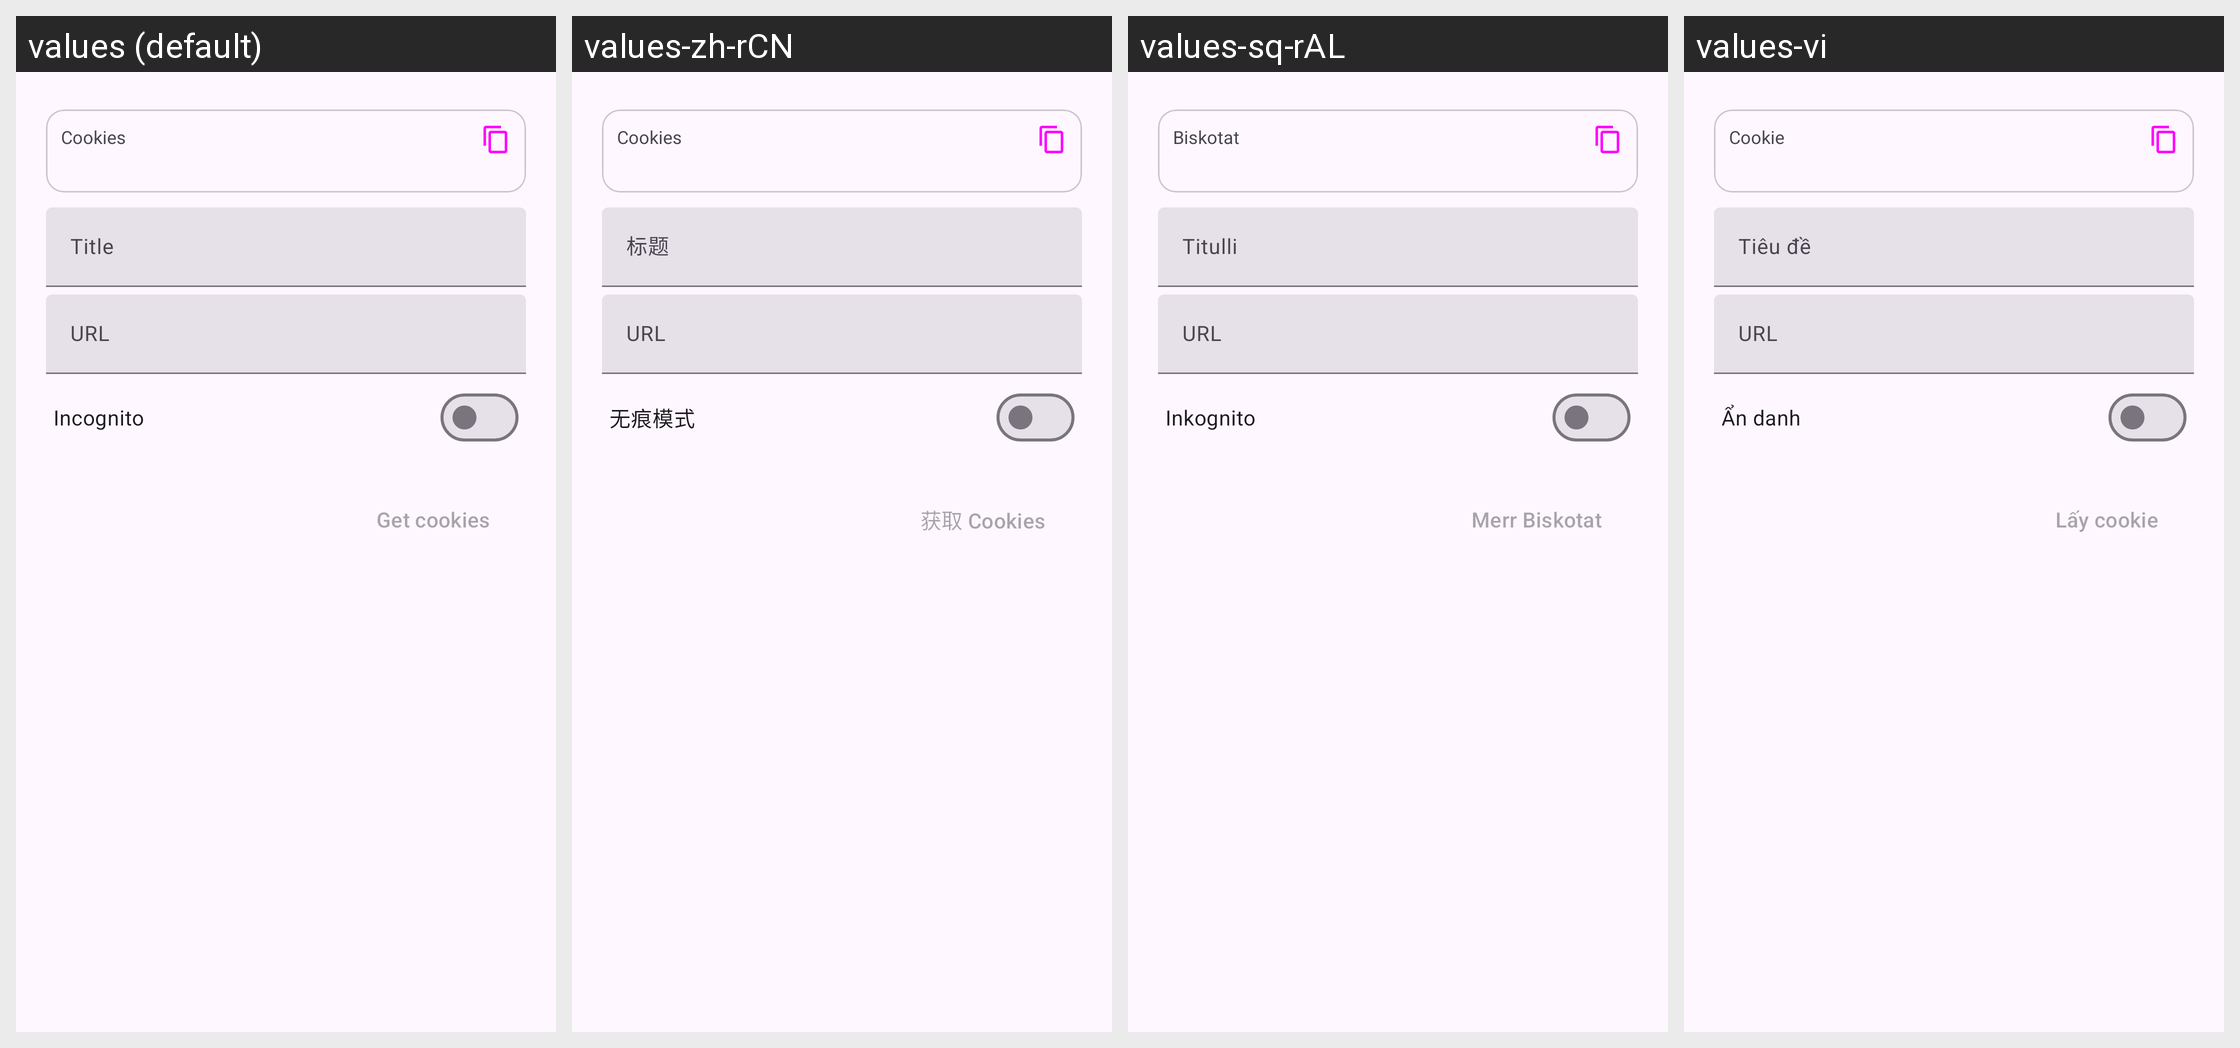

The Android screen above is rendered under several locales of the same app. Produce the string resources it draws, with the default and per-locale values.
Android screen res/layout/cookie_bottom_sheet.xml rendered under 4 locales, left to right: values (default), values-zh-rCN, values-sq-rAL, values-vi. Device: Nexus 5 (rendered at 1080×1920; each locale shown at half size, 540×960, under a caption strip naming it); theme BaseTheme.
Other locales in the repository, not shown: values-ar, values-arq, values-arz, values-as, values-az, values-bg, values-bn, values-bn-rIN, values-bs, values-ca, values-ckb, values-cs, values-de, values-el, values-enm, values-es, values-et, values-fa, values-fi, values-fil, values-fr, values-ha, values-hi, values-hr, values-hu, values-in, values-is, values-it, values-iw, values-ja, values-ji, values-jv, values-ka, values-kab, values-km, values-ko, values-kxm, values-lv, values-mk, values-ml, values-mr, values-mrh, values-ms, values-my, values-nb-rNO, values-nl, values-nn, values-or, values-pa, values-pl, values-pt, values-pt-rBR, values-ro, values-ru, values-sa, values-si, values-sk, values-sl, values-so, values-sr, values-sv, values-sw, values-ta, values-te, values-th, values-tr-rTR, values-tts, values-uk, values-ur, values-uz, values-zh-rTW.
Strings drawn on this screen, with the default value and each locale's value (text and hints the layout hard-codes, and strings that could not be matched under every locale, appear in the picture but are not listed):

cookies
  values: Cookies
  values-zh-rCN: Cookies
  values-sq-rAL: Biskotat
  values-vi: Cookie

title
  values: Title
  values-zh-rCN: 标题
  values-sq-rAL: Titulli
  values-vi: Tiêu đề

url
  values: URL
  values-zh-rCN: URL
  values-sq-rAL: URL
  values-vi: URL

incognito
  values: Incognito
  values-zh-rCN: 无痕模式
  values-sq-rAL: Inkognito
  values-vi: Ẩn danh

get_cookies
  values: Get cookies
  values-zh-rCN: 获取 Cookies
  values-sq-rAL: Merr Biskotat
  values-vi: Lấy cookie
